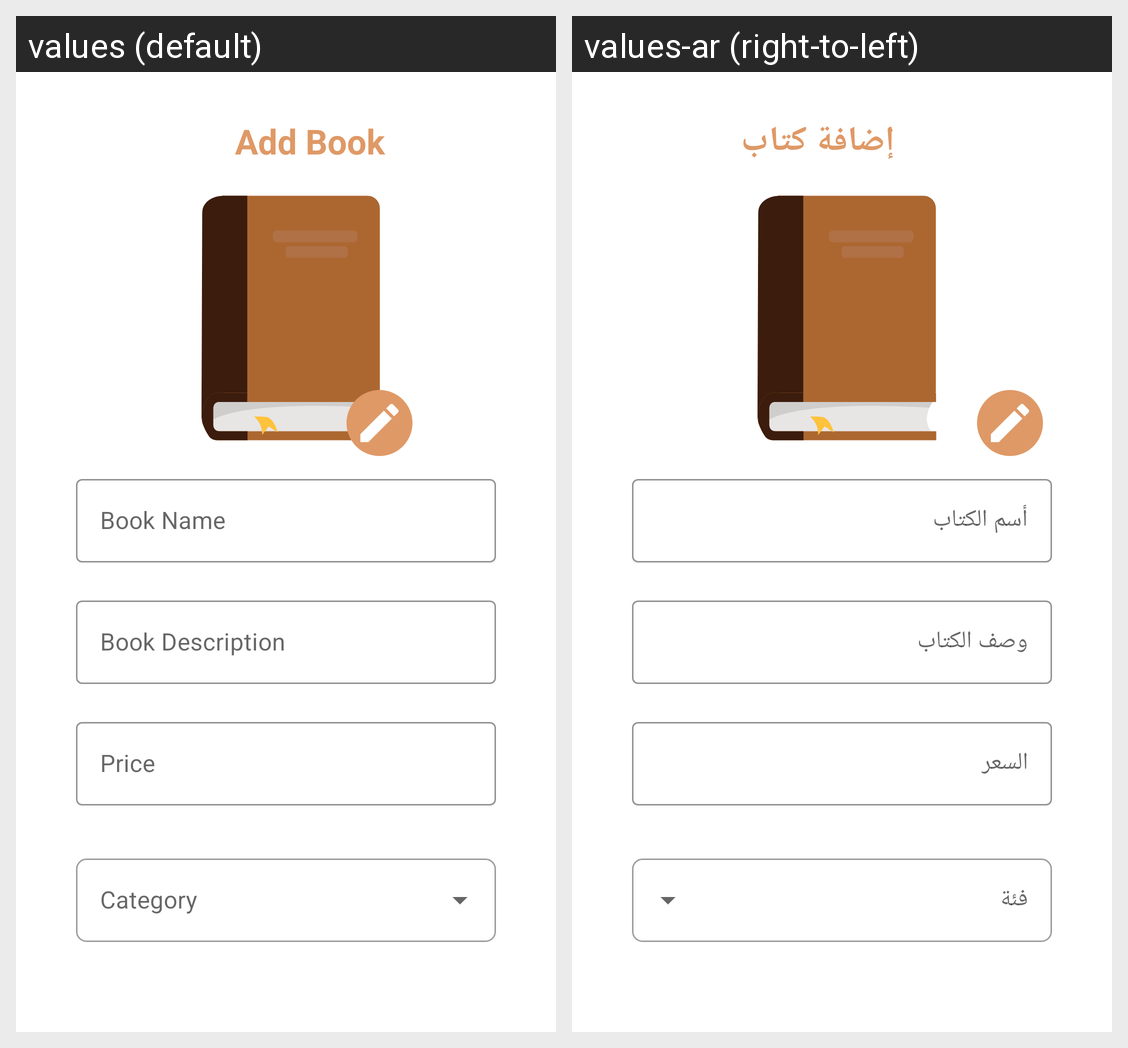

For this localized Android screen grid, give each drawn string resource with its value in every locale shown.
Android screen res/layout/activity_add_book.xml rendered under 2 locales, left to right: values (default), values-ar (right-to-left). Device: Nexus 5 (rendered at 1080×1920; each locale shown at half size, 540×960, under a caption strip naming it); theme Theme.GoRead_library.
Strings drawn on this screen, with the default value and each locale's value (text and hints the layout hard-codes, and strings that could not be matched under every locale, appear in the picture but are not listed):

add_book
  values: Add Book
  values-ar: إضافة كتاب

book_name
  values: Book Name
  values-ar: أسم الكتاب

book_description
  values: Book Description
  values-ar: وصف الكتاب

price
  values: Price
  values-ar: السعر
